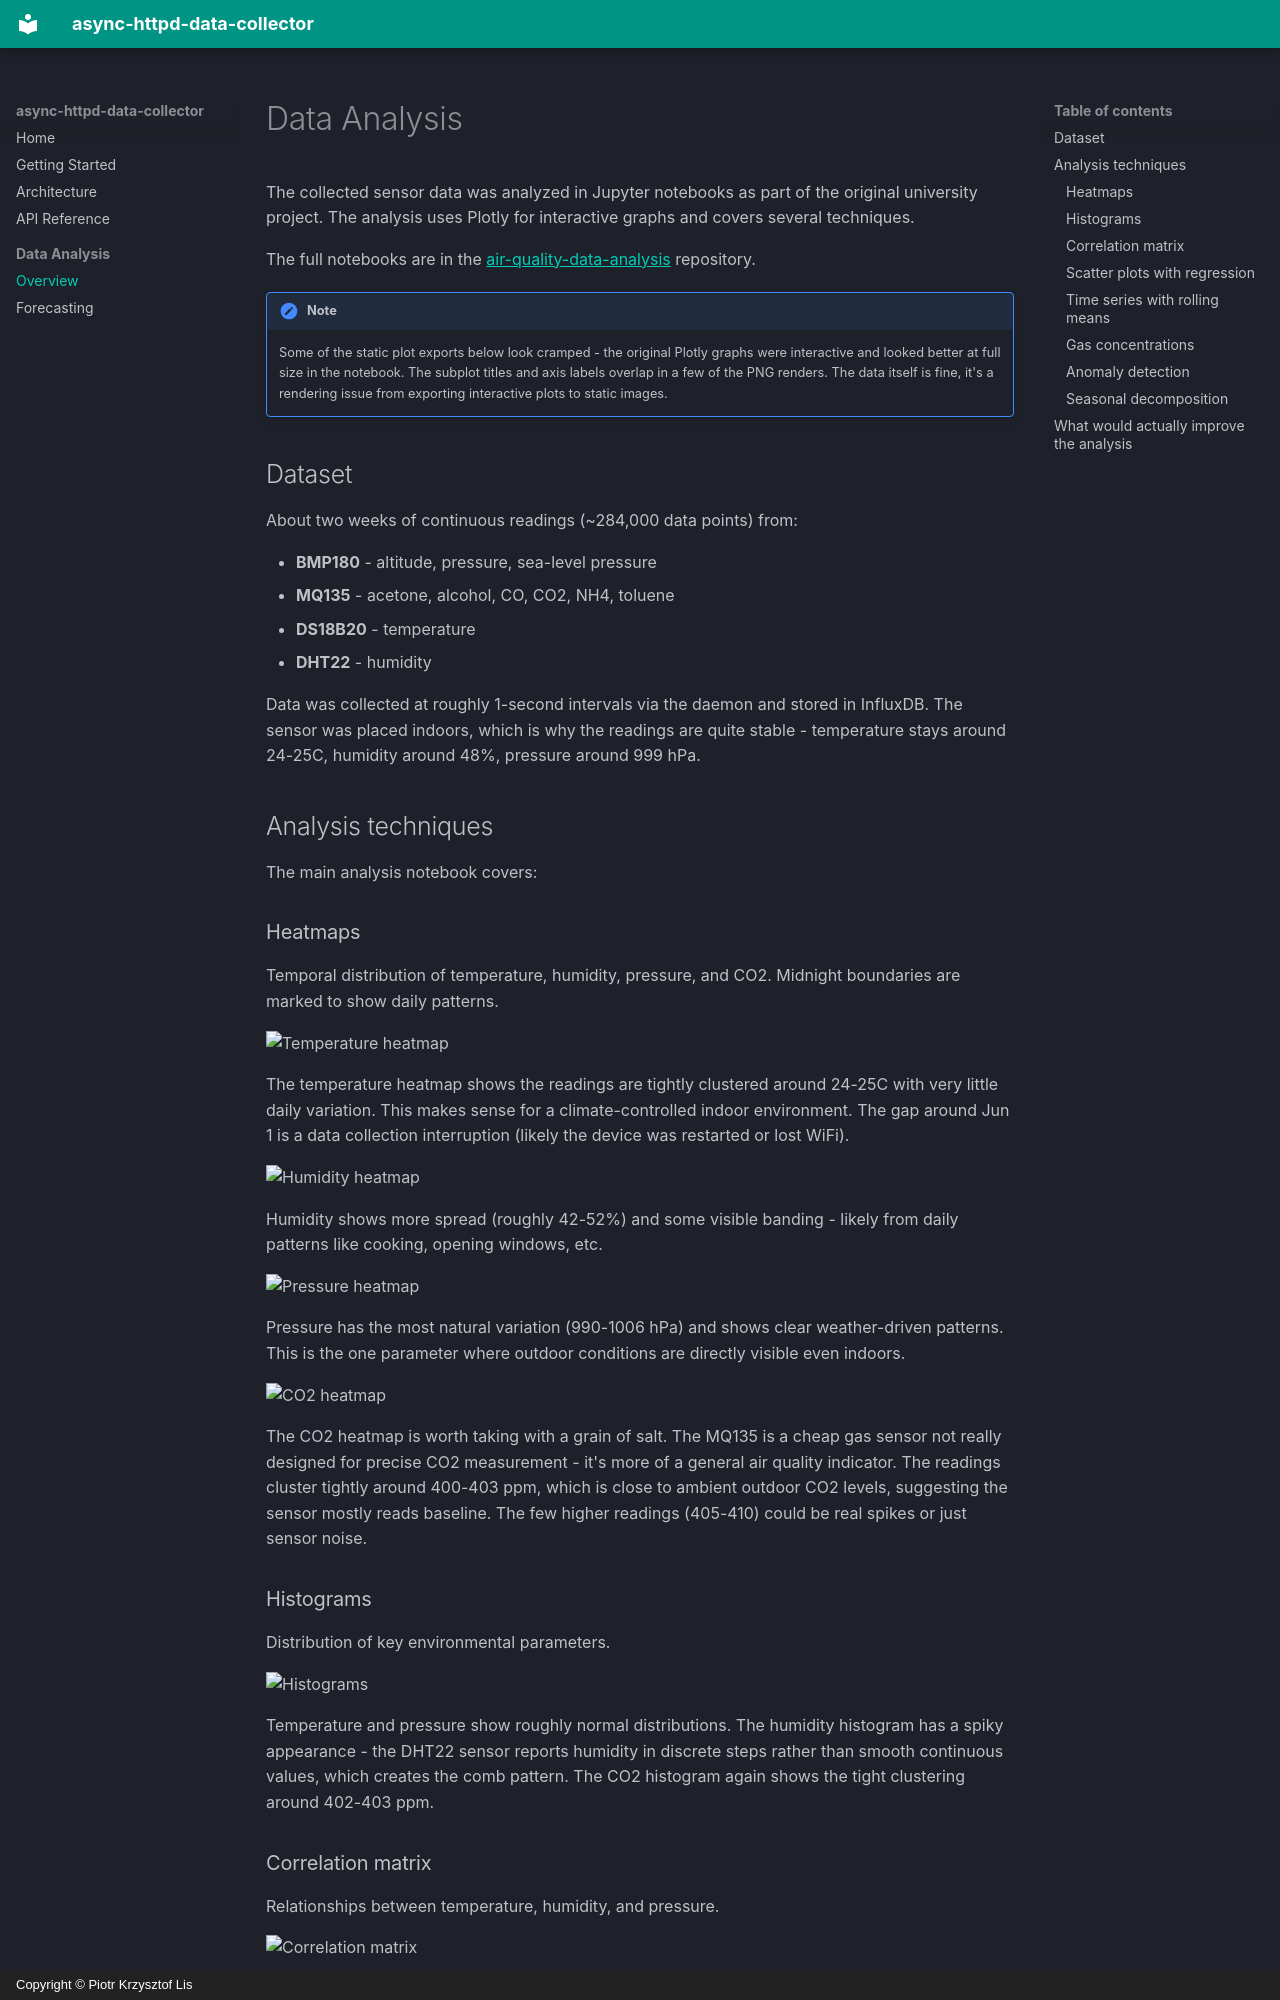

repository: straightchlorine/async-httpd-data-collector · page: analysis/index.html · generator: mkdocs · copyright: Copyright © Piotr Krzysztof Lis

---
title: Sensor Data Analysis Overview
description: "Notebook analysis of two weeks of air-quality readings: heatmaps, histograms, correlations, rolling means, gas levels, anomaly detection and decomposition."
---

# Data Analysis

The collected sensor data was analyzed in Jupyter notebooks as part of
the original university project. The analysis uses Plotly for interactive
graphs and covers several techniques.

The full notebooks are in the
[air-quality-data-analysis](https://github.com/straightchlorine/air-quality-data-analysis)
repository.

!!! note
    Some of the static plot exports below look cramped - the original
    Plotly graphs were interactive and looked better at full size in the
    notebook. The subplot titles and axis labels overlap in a few of the
    PNG renders. The data itself is fine, it's a rendering issue from
    exporting interactive plots to static images.

## Dataset

About two weeks of continuous readings (~284,000 data points) from:

- **BMP180** - altitude, pressure, sea-level pressure
- **MQ135** - acetone, alcohol, CO, CO2, NH4, toluene
- **DS18B20** - temperature
- **DHT22** - humidity

Data was collected at roughly 1-second intervals via the daemon and stored
in InfluxDB. The sensor was placed indoors, which is why the readings are
quite stable - temperature stays around 24-25C, humidity around 48%,
pressure around 999 hPa.

## Analysis techniques

The main analysis notebook covers:

### Heatmaps

Temporal distribution of temperature, humidity, pressure, and CO2.
Midnight boundaries are marked to show daily patterns.

![Temperature heatmap](https://ahttpdc-docs.codextechnologies.org/mkdocs/heatmap_temperature.png)

The temperature heatmap shows the readings are tightly clustered around
24-25C with very little daily variation. This makes sense for a
climate-controlled indoor environment. The gap around Jun 1 is a data
collection interruption (likely the device was restarted or lost WiFi).

![Humidity heatmap](https://ahttpdc-docs.codextechnologies.org/mkdocs/heatmap_humidity.png)

Humidity shows more spread (roughly 42-52%) and some visible banding -
likely from daily patterns like cooking, opening windows, etc.

![Pressure heatmap](https://ahttpdc-docs.codextechnologies.org/mkdocs/heatmap_pressure.png)

Pressure has the most natural variation (990-1006 hPa) and shows clear
weather-driven patterns. This is the one parameter where outdoor
conditions are directly visible even indoors.

![CO2 heatmap](https://ahttpdc-docs.codextechnologies.org/mkdocs/heatmap_co2.png)

The CO2 heatmap is worth taking with a grain of salt. The MQ135 is a
cheap gas sensor not really designed for precise CO2 measurement - it's
more of a general air quality indicator. The readings cluster tightly
around 400-403 ppm, which is close to ambient outdoor CO2 levels,
suggesting the sensor mostly reads baseline. The few higher readings
(405-410) could be real spikes or just sensor noise.

### Histograms

Distribution of key environmental parameters.

![Histograms](https://ahttpdc-docs.codextechnologies.org/mkdocs/histograms.png)

Temperature and pressure show roughly normal distributions. The humidity
histogram has a spiky appearance - the DHT22 sensor reports humidity in
discrete steps rather than smooth continuous values, which creates the
comb pattern. The CO2 histogram again shows the tight clustering around
402-403 ppm.
